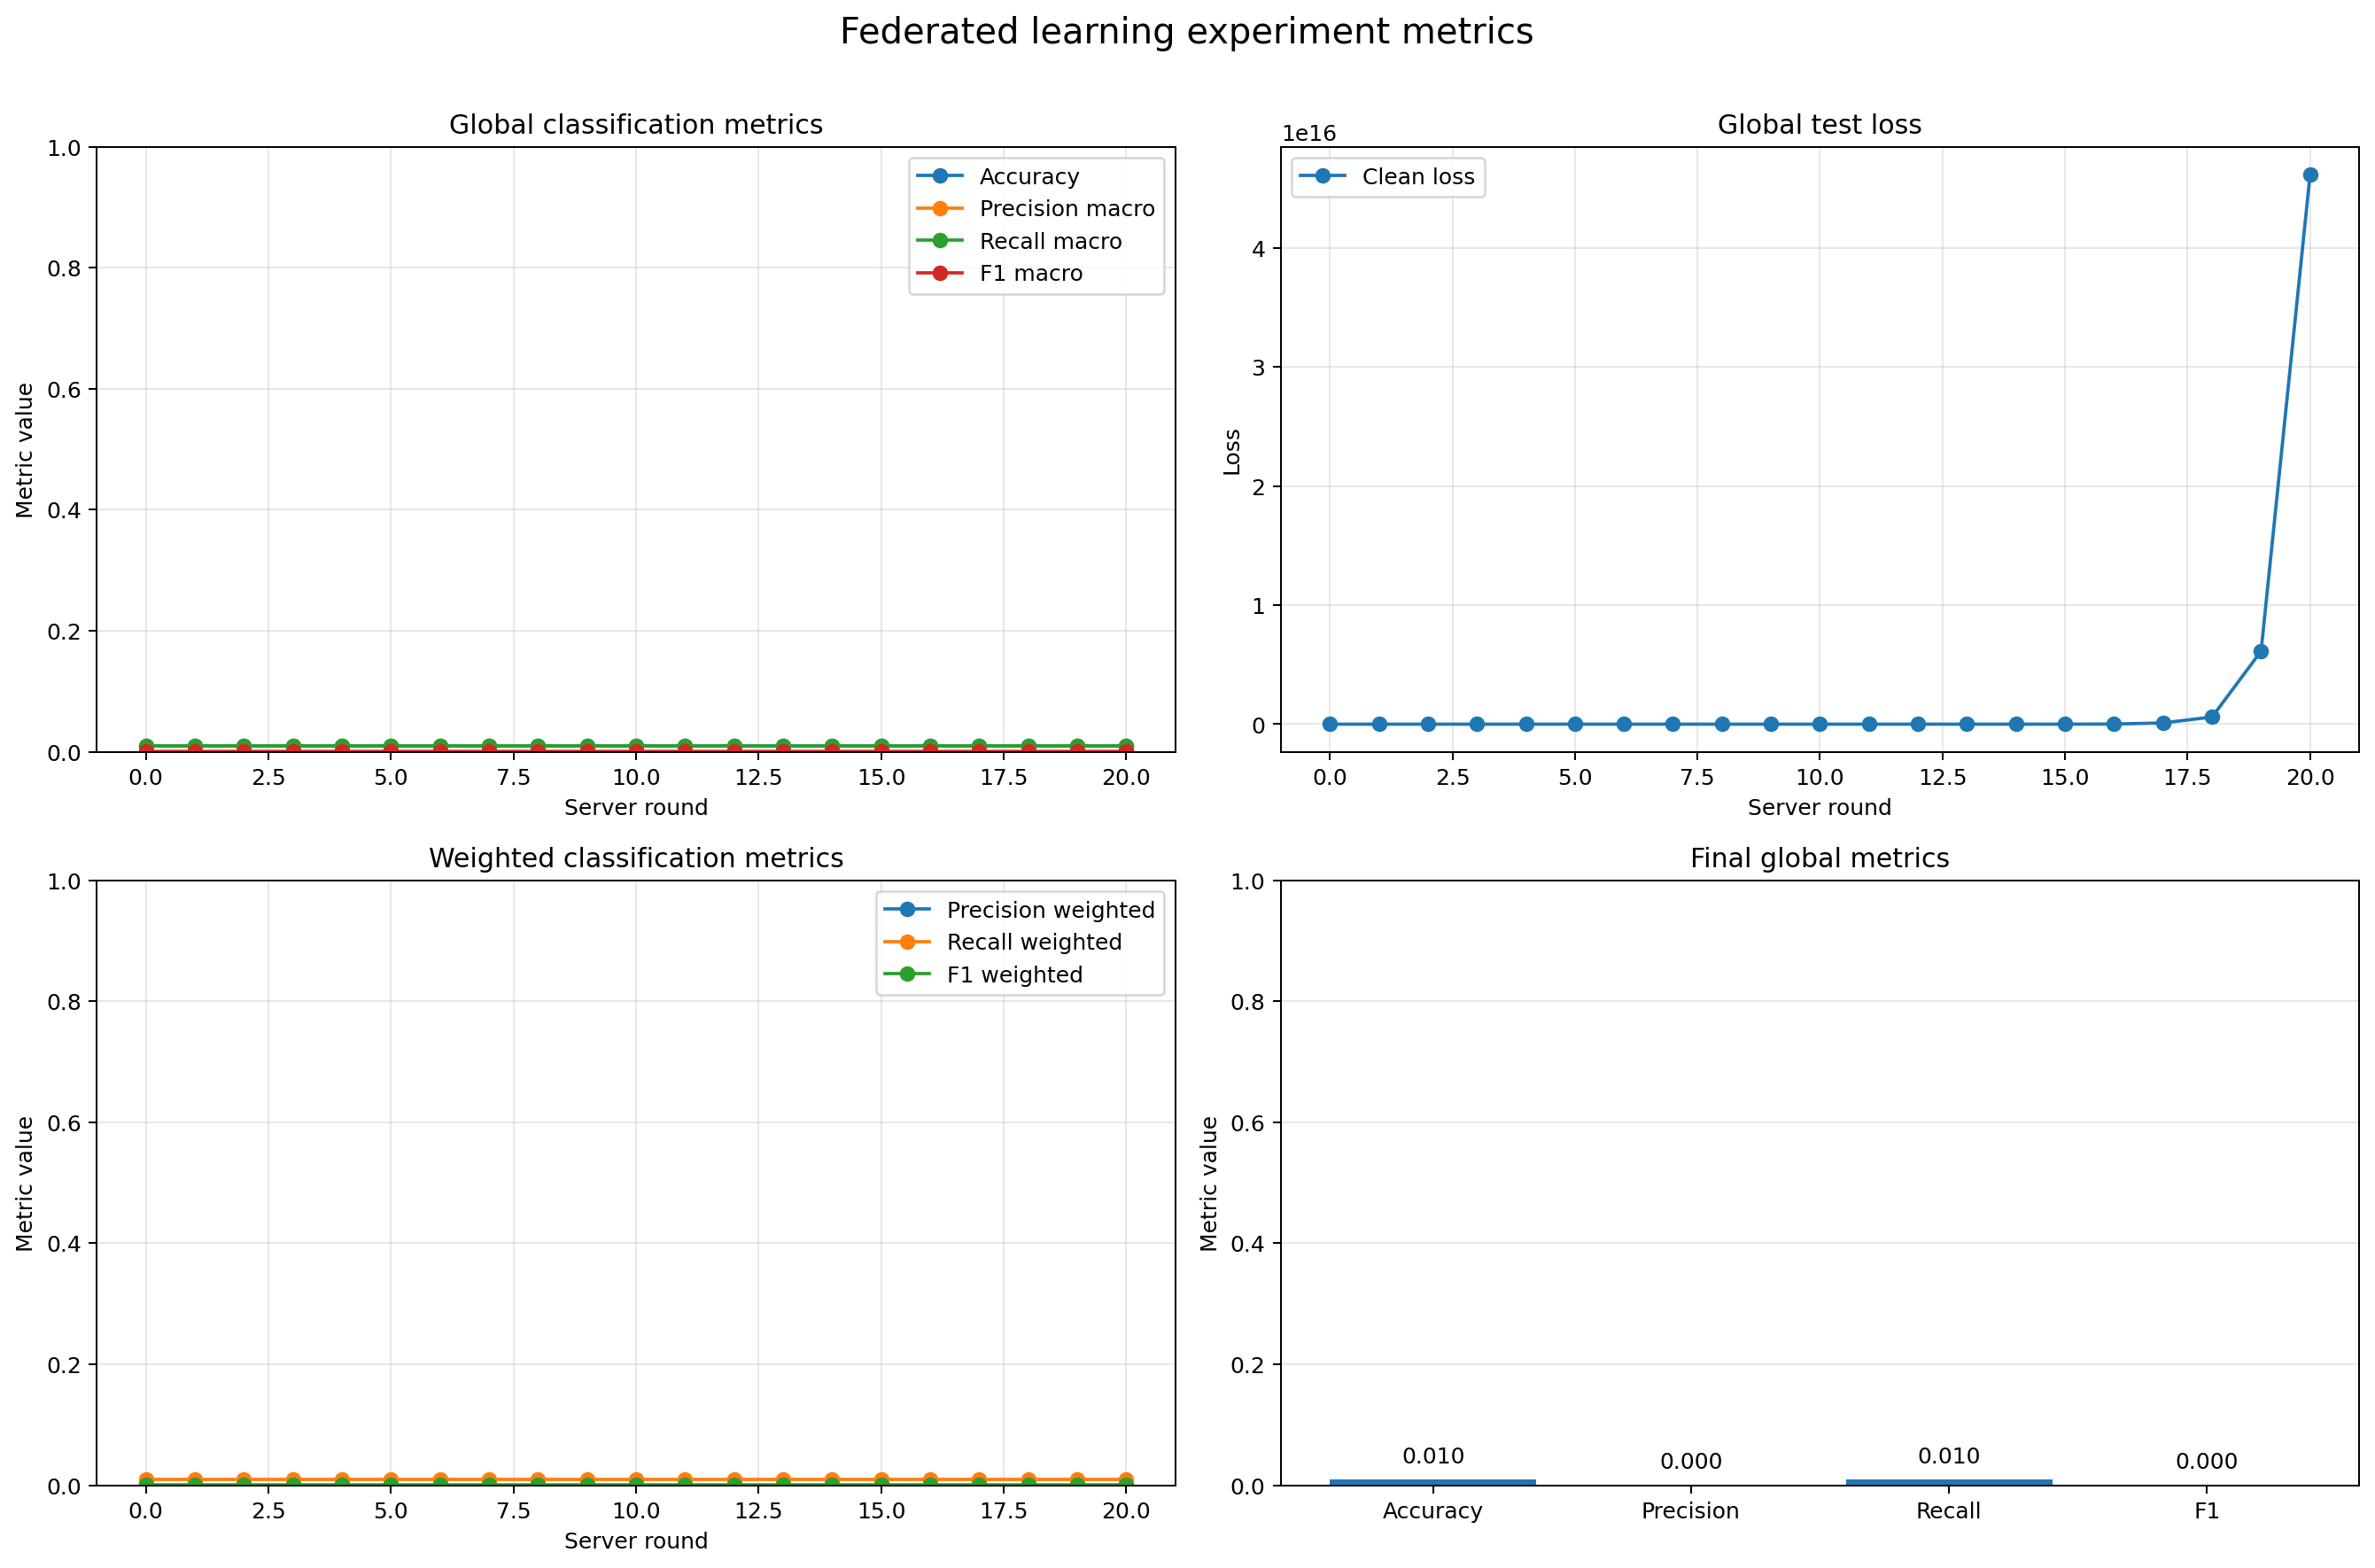

The table this chart was drawn from, first rows:
round, clean_loss, clean_accuracy, clean_precision_macro, clean_recall_macro, clean_f1_macro, clean_precision_weighted, clean_recall_weighted, clean_f1_weighted, backdoor_asr
0, 4.611, 0.01, 0.0001013, 0.01, 0.0002006, 0.0001013, 0.01, 0.0002006, 0.0
1, 5.428, 0.01, 0.0001, 0.01, 0.000198, 0.0001, 0.01, 0.000198, 0.0
2, 17.43, 0.01, 0.0001, 0.01, 0.000198, 0.0001, 0.01, 0.000198, 0.0
3, 107.9, 0.01, 0.0001, 0.01, 0.000198, 0.0001, 0.01, 0.000198, 0.0
4, 787.9, 0.01, 0.0001, 0.01, 0.000198, 0.0001, 0.01, 0.000198, 0.0
5, 4766, 0.01, 0.0001, 0.01, 0.000198, 0.0001, 0.01, 0.000198, 0.0
6, 36282, 0.01, 0.0001, 0.01, 0.000198, 0.0001, 0.01, 0.000198, 0.0
7, 233270, 0.01, 0.0001, 0.01, 0.000198, 0.0001, 0.01, 0.000198, 0.0
8, 1377912, 0.01, 0.0001, 0.01, 0.000198, 0.0001, 0.01, 0.000198, 0.0
9, 8522314, 0.01, 0.0001, 0.01, 0.000198, 0.0001, 0.01, 0.000198, 0.0
10, 49655444, 0.01, 0.0001, 0.01, 0.000198, 0.0001, 0.01, 0.000198, 0.0
11, 411538905, 0.01, 0.0001, 0.01, 0.000198, 0.0001, 0.01, 0.000198, 0.0
12, 2802308700, 0.01, 0.0001, 0.01, 0.000198, 0.0001, 0.01, 0.000198, 0.0
13, 16438217617, 0.01, 0.0001, 0.01, 0.000198, 0.0001, 0.01, 0.000198, 0.0
14, 169102370092, 0.01, 0.0001, 0.01, 0.000198, 0.0001, 0.01, 0.000198, 0.0
15, 1103192257882, 0.01, 0.0001, 0.01, 0.000198, 0.0001, 0.01, 0.000198, 0.0
16, 11084508831311, 0.01, 0.0001, 0.01, 0.000198, 0.0001, 0.01, 0.000198, 0.0
17, 104394965611289, 0.01, 0.0001, 0.01, 0.000198, 0.0001, 0.01, 0.000198, 0.0
18, 601143502219038, 0.01, 0.0001, 0.01, 0.000198, 0.0001, 0.01, 0.000198, 0.0
19, 6135218085483564.0, 0.01, 0.0001, 0.01, 0.000198, 0.0001, 0.01, 0.000198, 0.0
20, 4.618401382588492e+16, 0.01, 0.0001, 0.01, 0.000198, 0.0001, 0.01, 0.000198, 0.0
